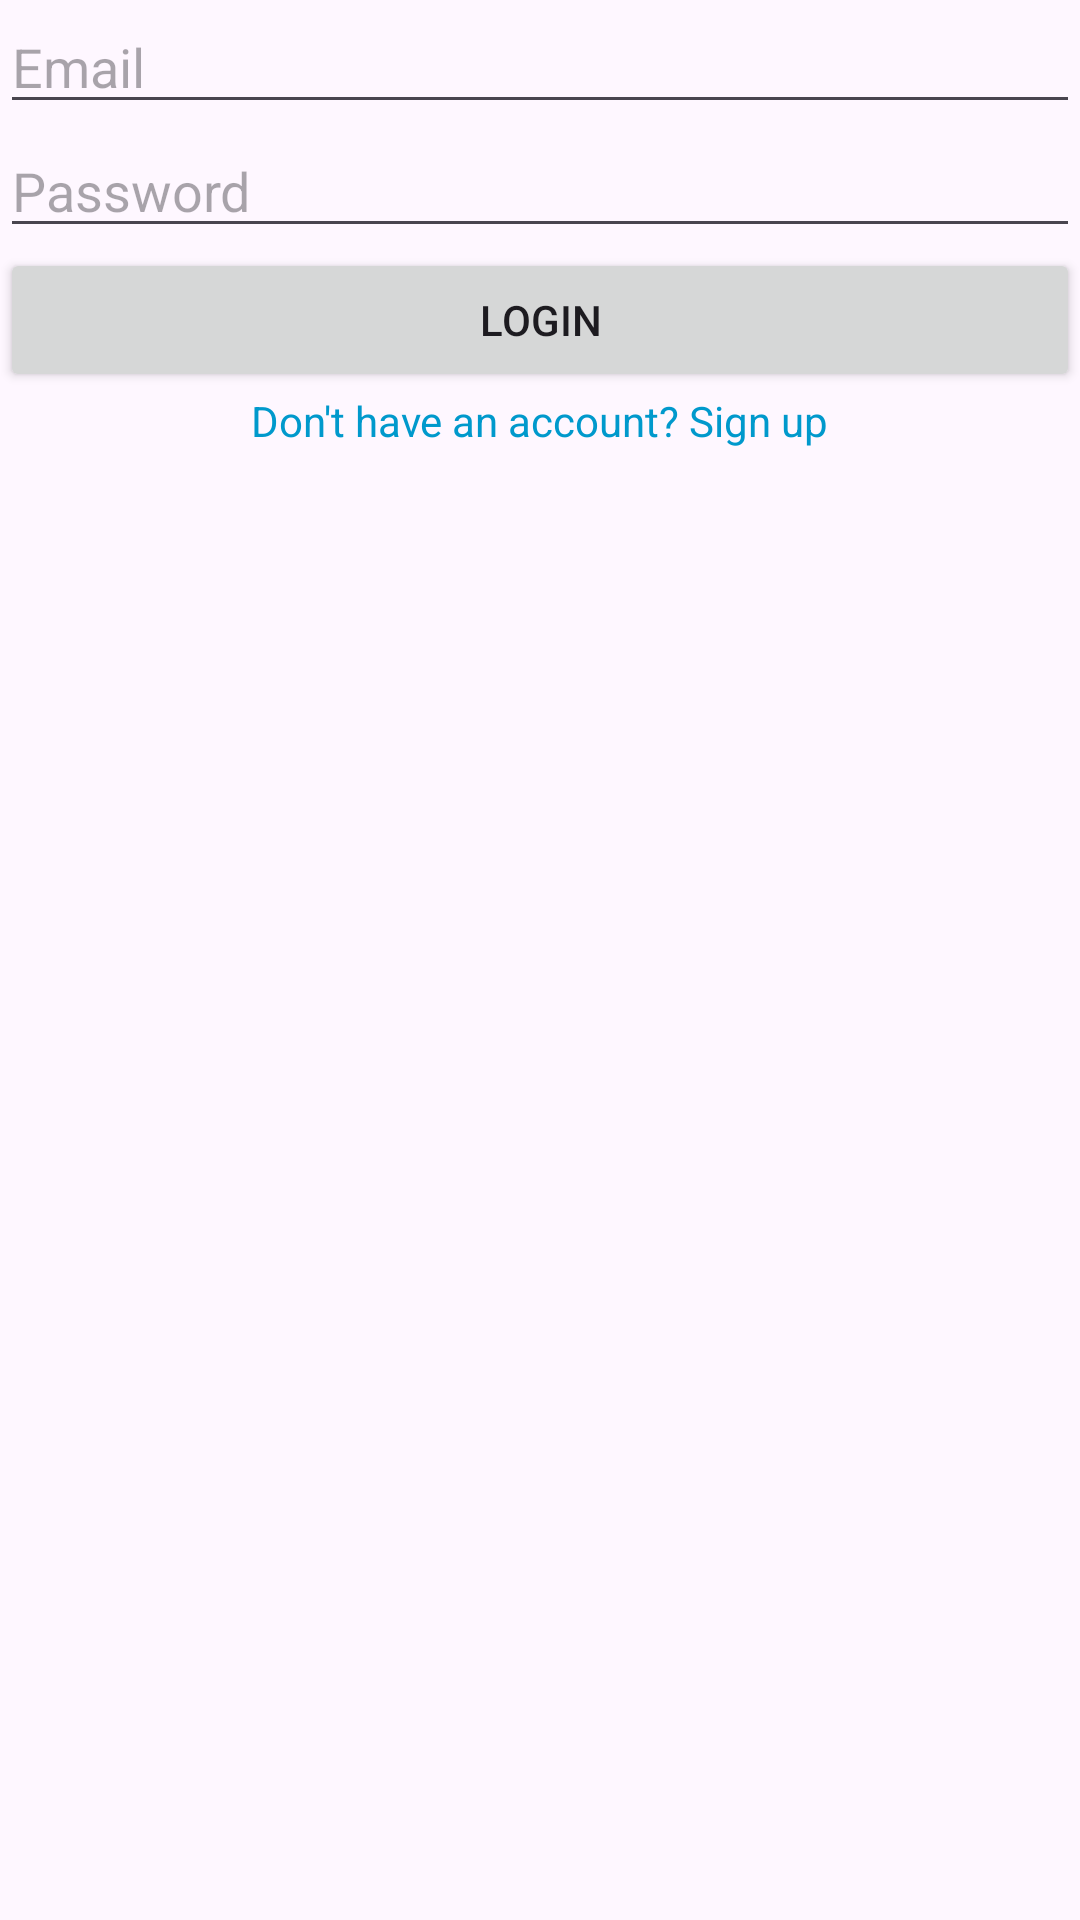

Write the Android layout XML for this screen, with the resource values it uses.
<!-- AndroidManifest.xml: application theme Theme.WCare -->
<!-- res/layout/activity_login.xml -->
<?xml version="1.0" encoding="utf-8"?>
<androidx.constraintlayout.widget.ConstraintLayout
    xmlns:android="http://schemas.android.com/apk/res/android"
    xmlns:app="http://schemas.android.com/apk/res-auto"
    xmlns:tools="http://schemas.android.com/tools"
    android:layout_width="match_parent"
    android:layout_height="match_parent"
    tools:context=".LoginActivity">

    <EditText
        android:id="@+id/emailLogin"
        android:layout_width="0dp"
        android:layout_height="wrap_content"
        android:hint="Email"
        app:layout_constraintStart_toStartOf="parent"
        app:layout_constraintEnd_toEndOf="parent"
        app:layout_constraintTop_toTopOf="parent"
        app:layout_goneMarginTop="100dp"/>


    <EditText
        android:id="@+id/passwordLogin"
        android:layout_width="0dp"
        android:layout_height="wrap_content"
        android:hint="Password"
        android:inputType="textPassword"
        app:layout_constraintStart_toStartOf="parent"
        app:layout_constraintEnd_toEndOf="parent"
        app:layout_constraintTop_toBottomOf="@id/emailLogin"
        app:layout_goneMarginTop="16dp"/>


    <Button
        android:id="@+id/loginButton"
        android:layout_width="0dp"
        android:layout_height="wrap_content"
        android:text="Login"
        app:layout_constraintStart_toStartOf="parent"
        app:layout_constraintEnd_toEndOf="parent"
        app:layout_constraintTop_toBottomOf="@id/passwordLogin"
        app:layout_goneMarginTop="16dp"/>


    <TextView
        android:id="@+id/signupRedirect"
        android:layout_width="wrap_content"
        android:layout_height="wrap_content"
        android:text="Don't have an account? Sign up"
        android:textColor="@android:color/holo_blue_dark"
        android:clickable="true"
        app:layout_constraintStart_toStartOf="parent"
        app:layout_constraintEnd_toEndOf="parent"
        app:layout_constraintTop_toBottomOf="@id/loginButton"
        app:layout_goneMarginTop="16dp"/>

</androidx.constraintlayout.widget.ConstraintLayout>
<!-- resources referenced by this layout -->
<resources>
  <style name="Theme.WCare" parent="Base.Theme.WCare" />
  <style name="Base.Theme.WCare" parent="Theme.Material3.DayNight.NoActionBar">
          
          
      </style>
</resources>
